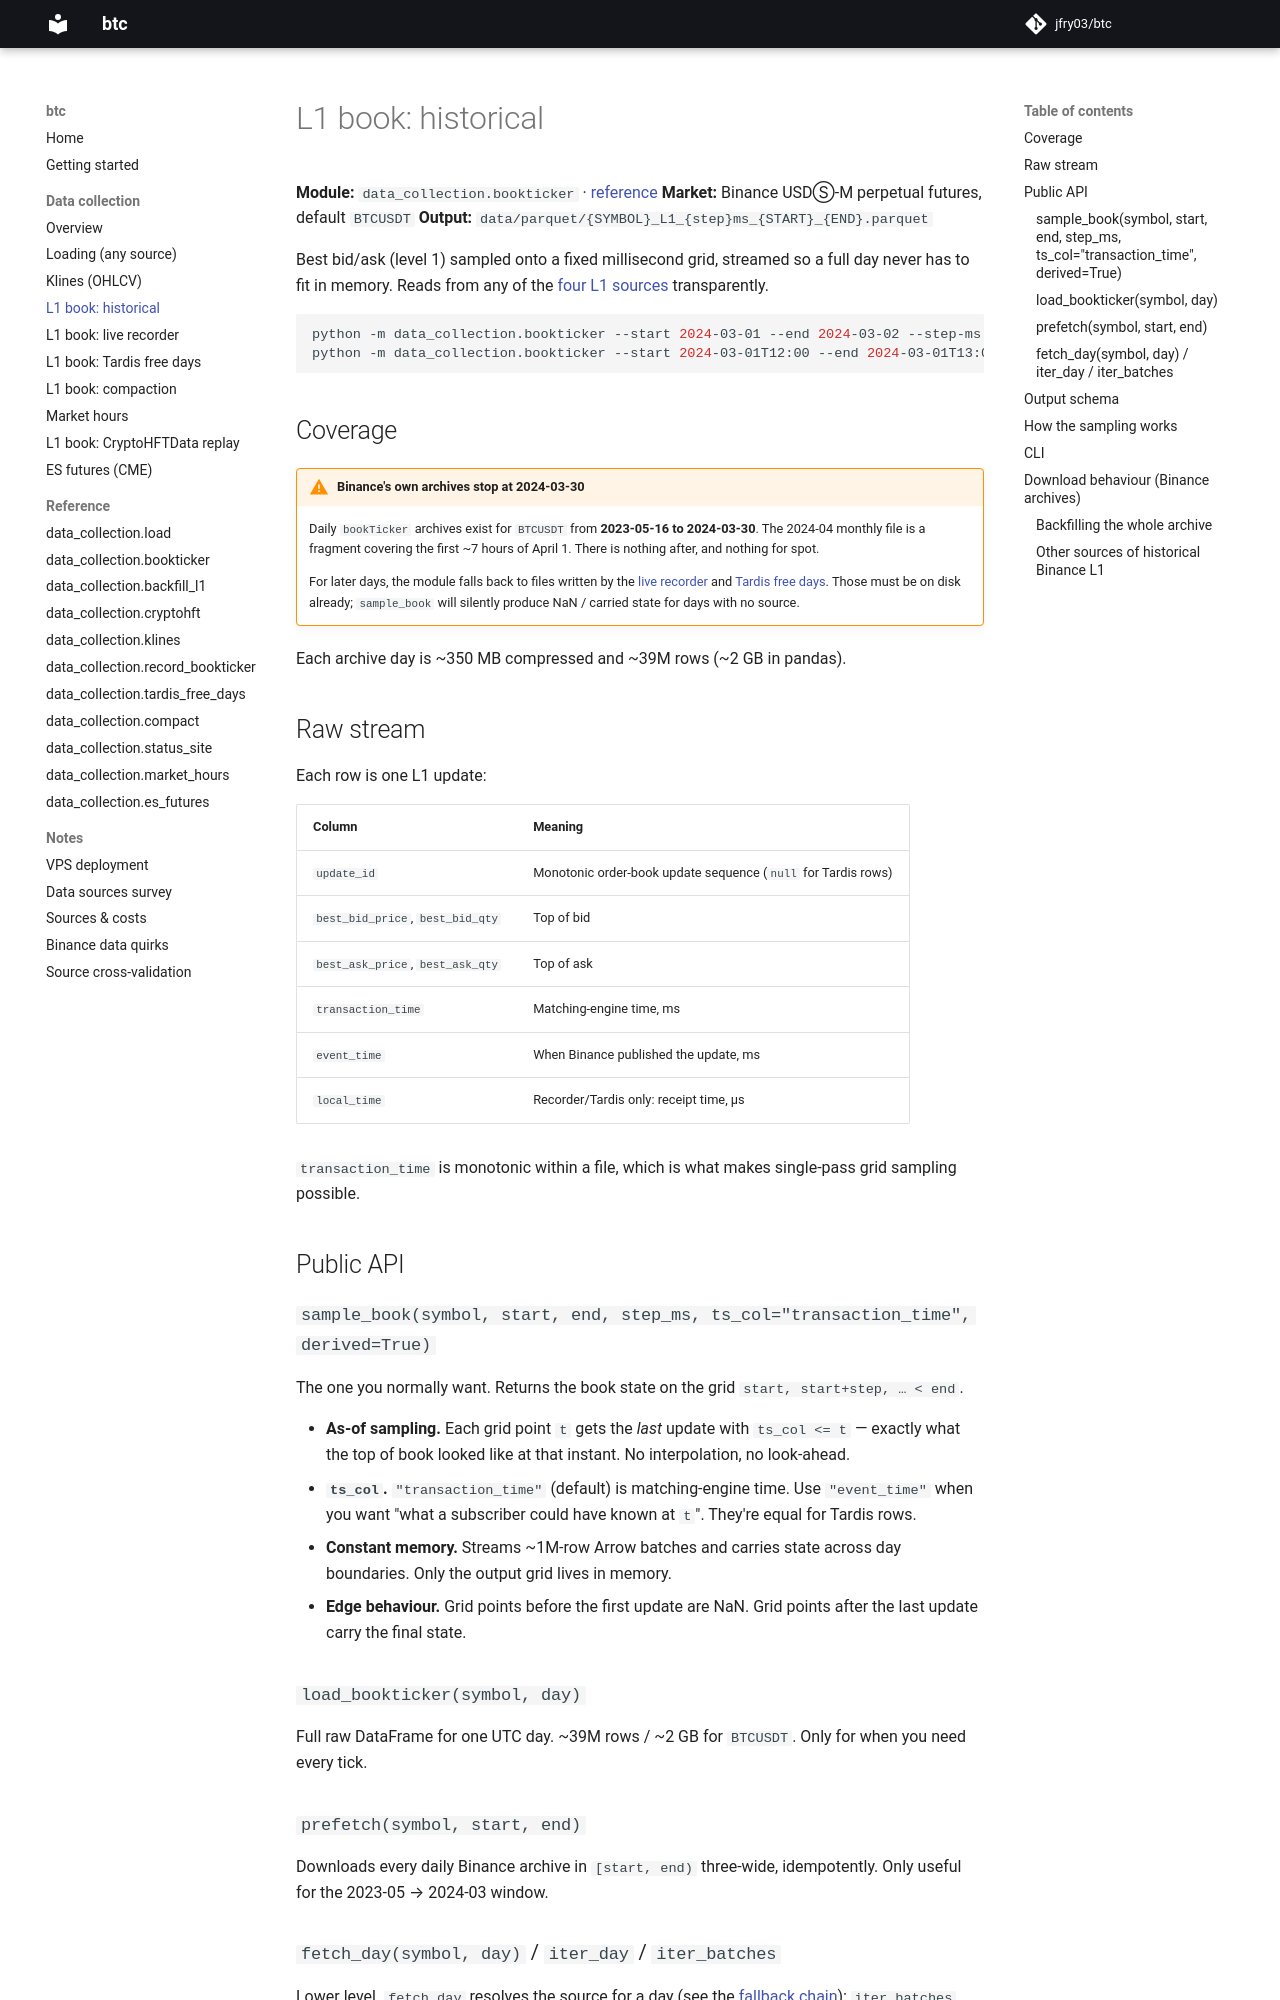

repository: jfry03/btc · page: data/bookticker/index.html · generator: mkdocs

# L1 book: historical

**Module:** `data_collection.bookticker` · [reference](../reference/bookticker.md)
**Market:** Binance USDⓈ-M perpetual futures, default `BTCUSDT`
**Output:** `data/parquet/{SYMBOL}_L1_{step}ms_{START}_{END}.parquet`

Best bid/ask (level 1) sampled onto a fixed millisecond grid, streamed so a full day never has
to fit in memory. Reads from any of the [four L1 sources](index.md#l1-sources-and-the-fallback-chain)
transparently.

```bash
python -m data_collection.bookticker --start 2024-03-01 --end 2024-03-02 --step-ms 100
python -m data_collection.bookticker --start 2024-03-01T12:00 --end 2024-03-01T13:00 --step-ms 10 --ts-col event_time
```

## Coverage

!!! warning "Binance's own archives stop at 2024-03-30"
    Daily `bookTicker` archives exist for `BTCUSDT` from **2023-05-16 to 2024-03-30**. The
    2024-04 monthly file is a fragment covering the first ~7 hours of April 1. There is nothing
    after, and nothing for spot.

    For later days, the module falls back to files written by the
    [live recorder](record-bookticker.md) and [Tardis free days](tardis.md). Those must be
    on disk already; `sample_book` will silently produce NaN / carried state for days with no
    source.

Each archive day is ~350 MB compressed and ~39M rows (~2 GB in pandas).

## Raw stream

Each row is one L1 update:

| Column | Meaning |
|---|---|
| `update_id` | Monotonic order-book update sequence (`null` for Tardis rows) |
| `best_bid_price`, `best_bid_qty` | Top of bid |
| `best_ask_price`, `best_ask_qty` | Top of ask |
| `transaction_time` | Matching-engine time, ms |
| `event_time` | When Binance published the update, ms |
| `local_time` | Recorder/Tardis only: receipt time, µs |

`transaction_time` is monotonic within a file, which is what makes single-pass grid sampling
possible.

## Public API

### `sample_book(symbol, start, end, step_ms, ts_col="transaction_time", derived=True)`

The one you normally want. Returns the book state on the grid `start, start+step, … < end`.

- **As-of sampling.** Each grid point `t` gets the *last* update with `ts_col <= t` — exactly what
  the top of book looked like at that instant. No interpolation, no look-ahead.
- **`ts_col`.** `"transaction_time"` (default) is matching-engine time. Use `"event_time"` when you
  want "what a subscriber could have known at `t`". They're equal for Tardis rows.
- **Constant memory.** Streams ~1M-row Arrow batches and carries state across day boundaries.
  Only the output grid lives in memory.
- **Edge behaviour.** Grid points before the first update are NaN. Grid points after the last
  update carry the final state.

### `load_bookticker(symbol, day)`

Full raw DataFrame for one UTC day. ~39M rows / ~2 GB for `BTCUSDT`. Only for when you need
every tick.

### `prefetch(symbol, start, end)`

Downloads every daily Binance archive in `[start, end)` three-wide, idempotently. Only useful
for the 2023-05 → 2024-03 window.
